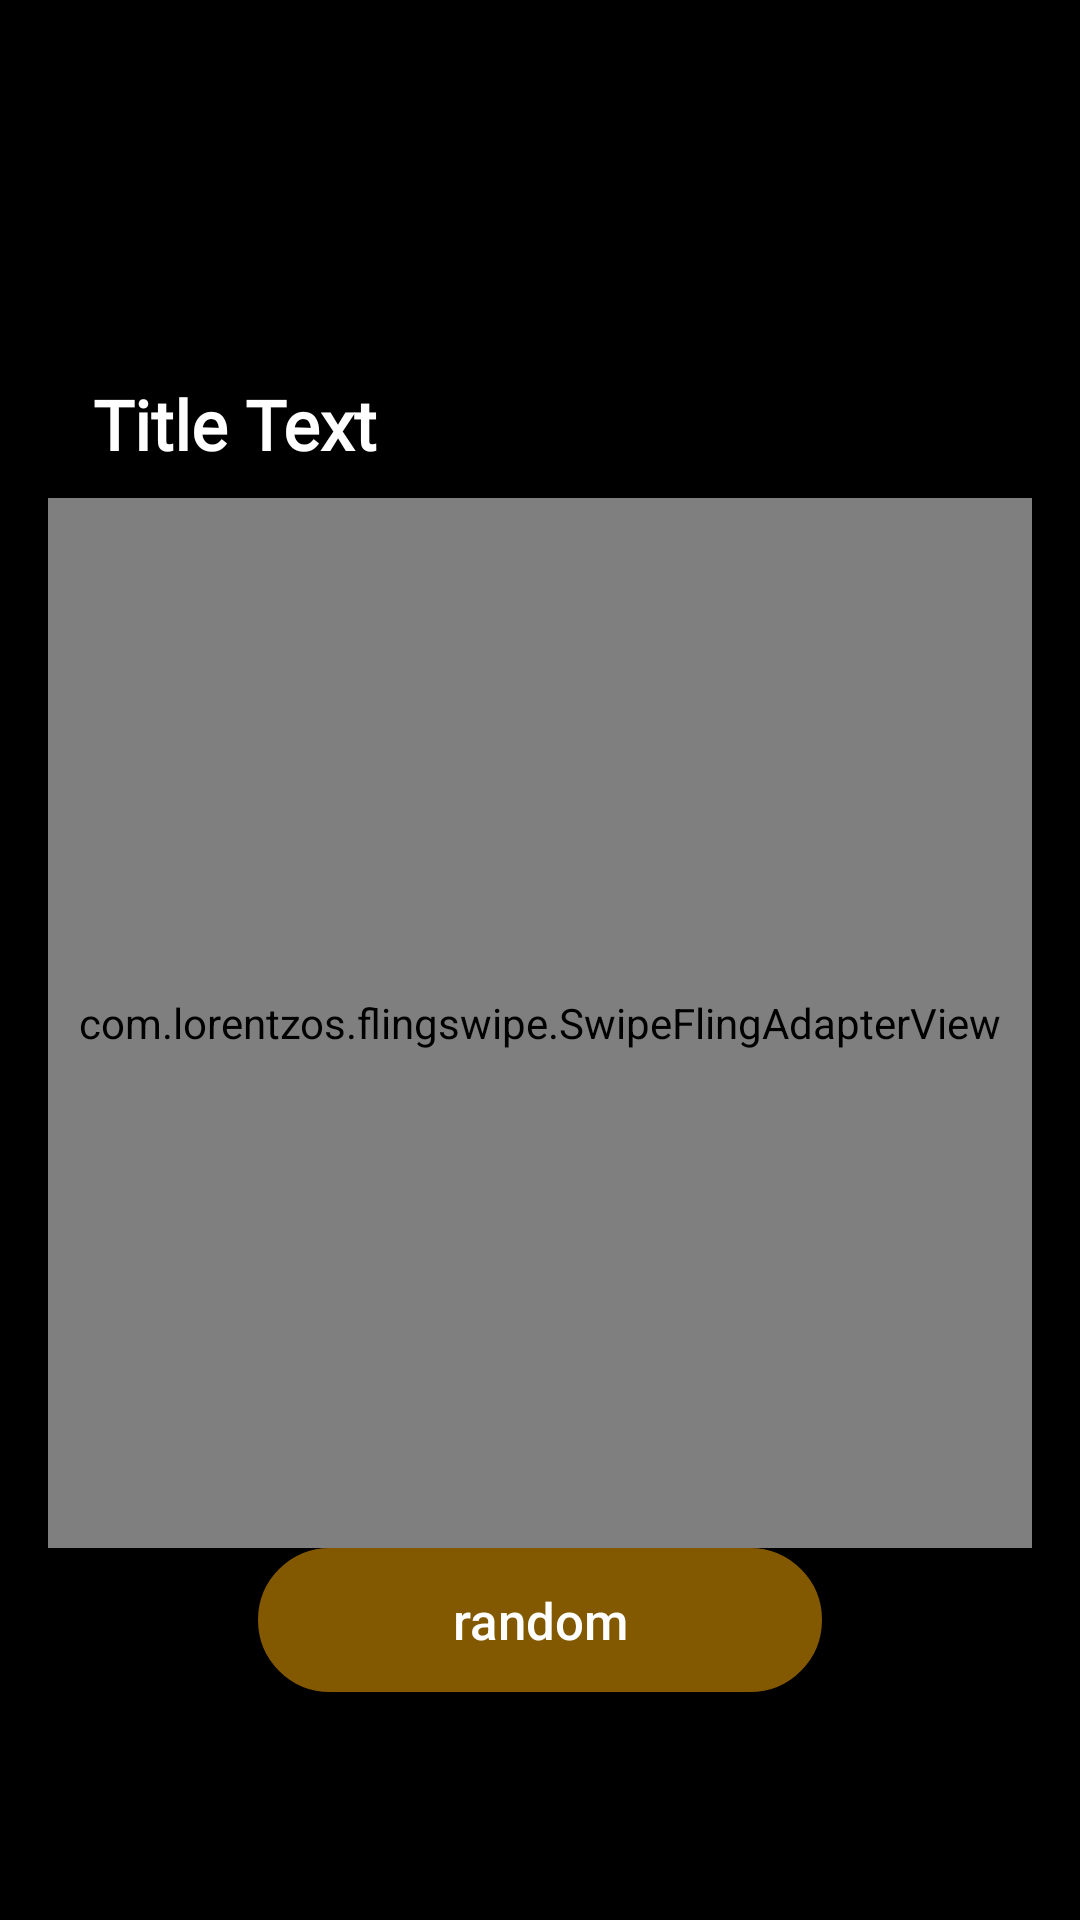

Reconstruct the res/layout file that produces this screen, plus the resources it refers to.
<!-- AndroidManifest.xml: application theme Theme.AppCompat.NoActionBar -->
<!-- res/layout/activity_levels.xml -->
<?xml version="1.0" encoding="utf-8"?>
<LinearLayout xmlns:android="http://schemas.android.com/apk/res/android"
    xmlns:app="http://schemas.android.com/apk/res-auto"
    xmlns:tools="http://schemas.android.com/tools"
    android:layout_width="match_parent"
    android:layout_height="match_parent"
    tools:context=".LevelsActivity"
    android:background="@color/black"
    android:padding="16dp"
    android:orientation="vertical">

    <LinearLayout
        android:layout_marginTop="50dp"
        android:layout_width="match_parent"
        android:layout_height="100dp">

        <TextView
            android:id="@+id/titleTextView"
            android:layout_width="match_parent"
            android:layout_height="match_parent"
            android:fontFamily="@font/aleo_light"
            android:text="Title Text"
            android:textColor="@color/white"
            android:textSize="23sp"
            android:textStyle="bold"
            android:layout_marginStart="15dp"
            android:layout_marginTop="60dp">

        </TextView>

    </LinearLayout>

        <com.lorentzos.flingswipe.SwipeFlingAdapterView
            app:rotation_degrees="15"
            android:id="@+id/card"
            android:layout_width="match_parent"
            android:layout_height="350dp"
            app:SwipeFlingStyle="@layout/details">

        </com.lorentzos.flingswipe.SwipeFlingAdapterView>

    <include layout="@layout/details"
        android:visibility="gone"></include>

    <Button
        android:onClick="randomQuestionView"
        android:id="@+id/randomButton"
        android:layout_width="match_parent"
        android:layout_height="wrap_content"
        android:layout_marginLeft="70dp"
        android:layout_marginRight="70dp"
        android:textAllCaps="false"
        android:background="@drawable/random_button_click_state"
        android:textSize="17sp"
        android:elevation="20dp"
        android:text="random" />

</LinearLayout>
<!-- res/layout/details.xml (included above) -->
<?xml version="1.0" encoding="utf-8"?>
<LinearLayout xmlns:android="http://schemas.android.com/apk/res/android"
    xmlns:tools="http://schemas.android.com/tools"
    android:layout_width="match_parent"
    android:layout_height="match_parent"
    xmlns:app="http://schemas.android.com/apk/res-auto"
    android:orientation="vertical"
    android:gravity="center"
    tools:context=".LevelsActivity">

    <androidx.cardview.widget.CardView
        android:id="@+id/card_view"
        android:layout_width="300dp"
        android:layout_height="250dp"
        android:layout_gravity="center"
        android:elevation="50dp"
        app:cardCornerRadius="20dp">

        <LinearLayout
            android:layout_width="match_parent"
            android:layout_height="match_parent"
            android:gravity="center"
            android:orientation="vertical">

            <TextView
                android:id="@+id/card_text"
                android:layout_width="250dp"
                android:layout_height="150dp"
                android:fontFamily="@font/dm_sans"
                android:gravity="center"
                android:text="Sample Text"
                android:textAlignment="gravity"
                android:textColor="@color/white"
                android:textSize="20sp"
                android:textStyle="bold">

            </TextView>

        </LinearLayout>

    </androidx.cardview.widget.CardView>

</LinearLayout>
<!-- resources referenced by this layout -->
<resources>
  <color name="black">#FF000000</color>
  <color name="white">#FFFFFFFF</color>
  <!-- drawable random_button_click_state (drawable) -->
  <?xml version="1.0" encoding="utf-8"?>
  <selector xmlns:android="http://schemas.android.com/apk/res/android">
      <item android:state_pressed="true"
          android:drawable="@drawable/random_pressed" />
      <item  android:state_focused="false"
          android:drawable="@drawable/random_normal" />
  </selector>
  <!-- drawable random_pressed (drawable) -->
  <?xml version="1.0" encoding="UTF-8"?>
  <shape xmlns:android="http://schemas.android.com/apk/res/android"
      android:shape="rectangle" >
      <solid android:color="#D19C2E" />
      <padding android:left="5dp"
          android:top="5dp"
          android:right="5dp"
          android:bottom="5dp"/>
      <corners android:bottomRightRadius="25dp"
          android:bottomLeftRadius="25dp"
          android:topLeftRadius="25dp"
          android:topRightRadius="25dp"/>
  </shape>
  <!-- drawable random_normal (drawable) -->
  <?xml version="1.0" encoding="UTF-8"?>
  <shape xmlns:android="http://schemas.android.com/apk/res/android"
      android:shape="rectangle">
      <solid android:color="#825800"/>
      <stroke android:width="3dp"
          android:color="#825800" />
      <padding android:left="5dp"
          android:top="5dp"
          android:right="5dp"
          android:bottom="5dp"/>
      <corners android:bottomRightRadius="25dp"
          android:bottomLeftRadius="25dp"
          android:topLeftRadius="25dp"
          android:topRightRadius="25dp"/>
  </shape>
</resources>
